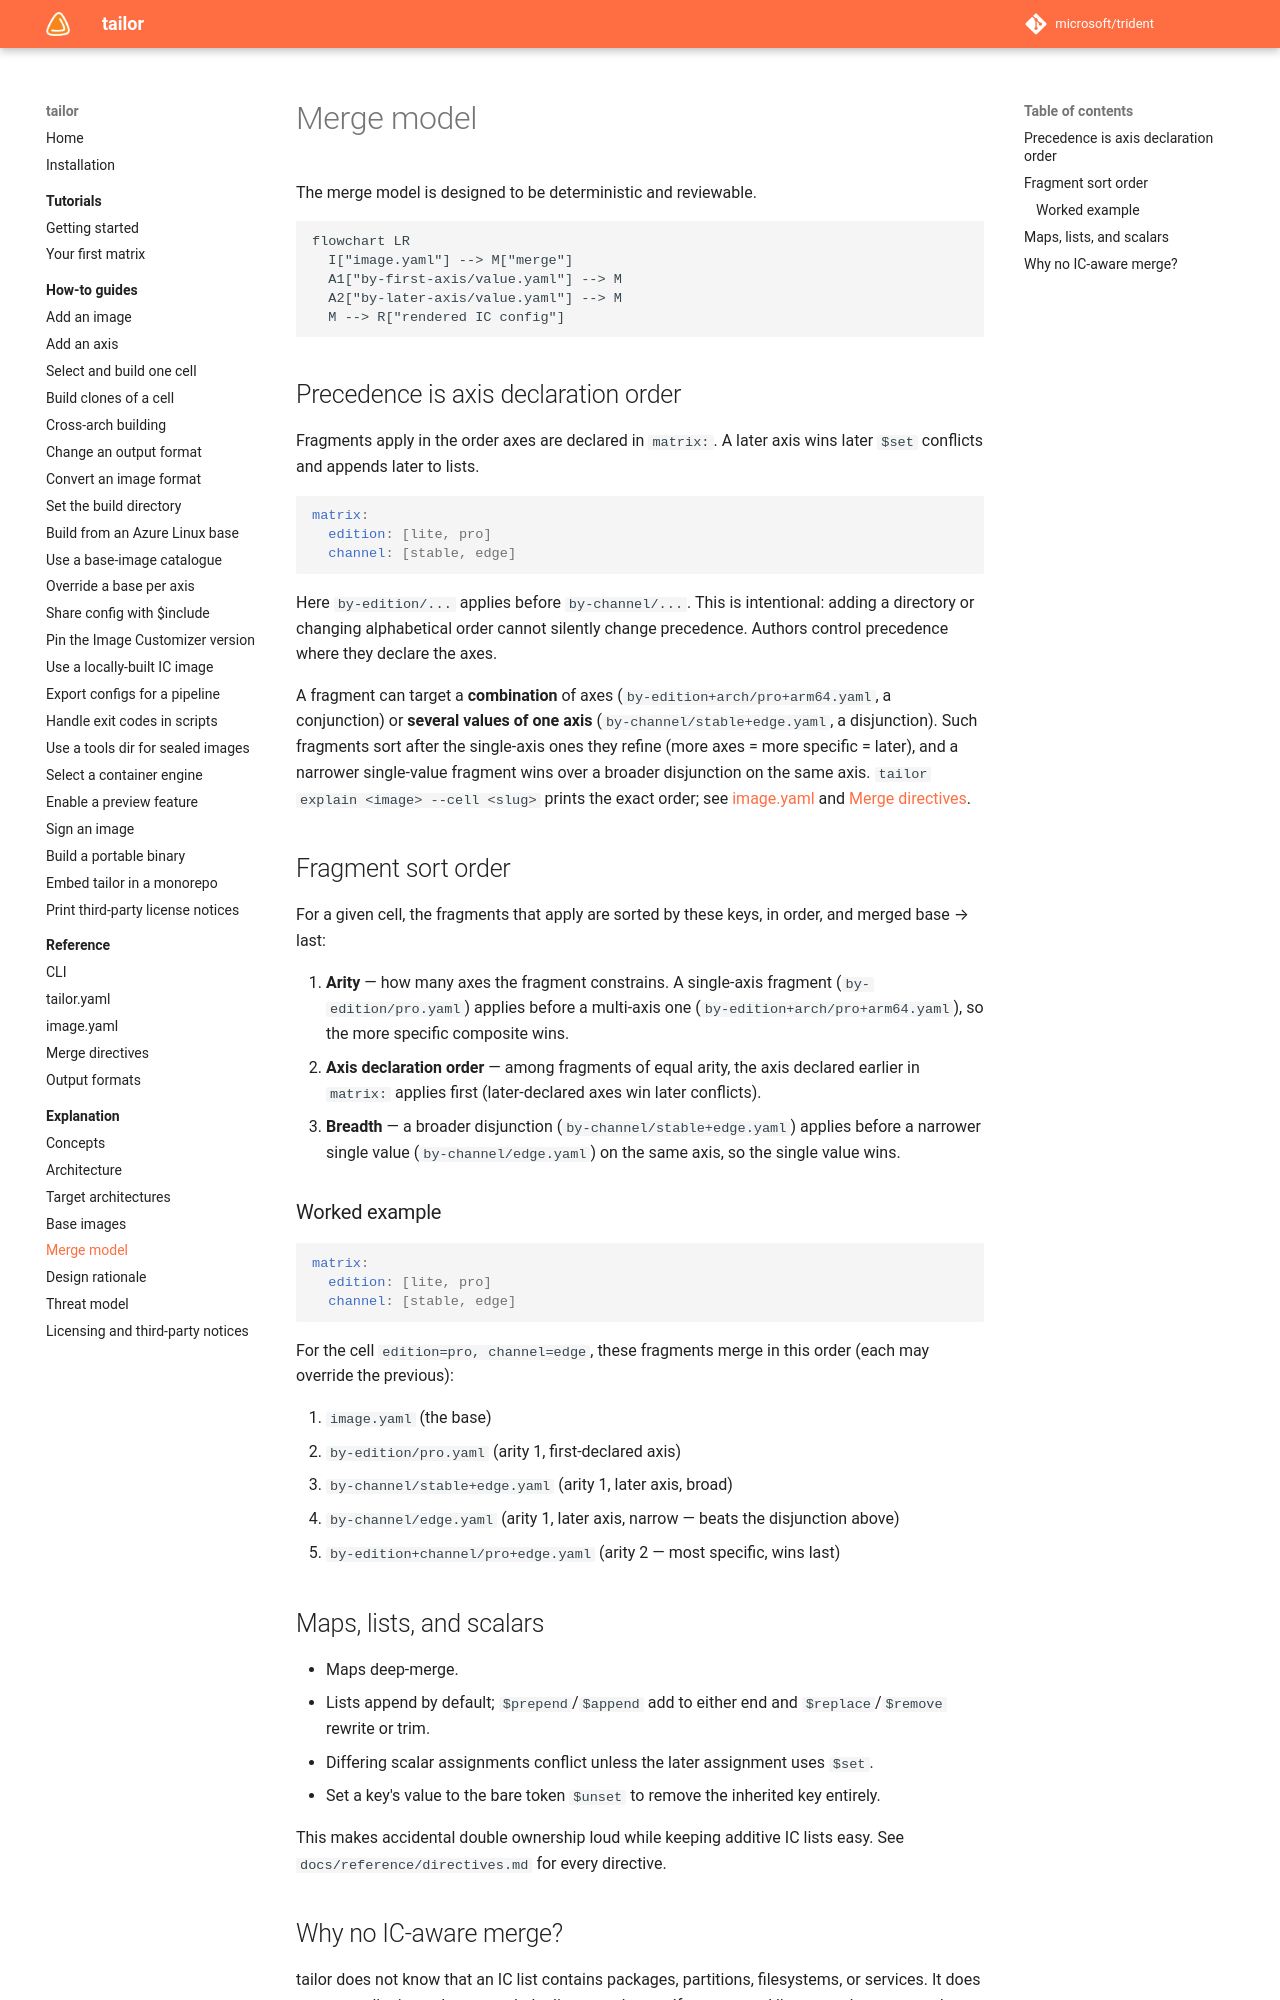

repository: frhuelsz/tailor · page: 1.3/explanation/merge-model/index.html · generator: mkdocs

# Merge model

The merge model is designed to be deterministic and reviewable.

```mermaid
flowchart LR
  I["image.yaml"] --> M["merge"]
  A1["by-first-axis/value.yaml"] --> M
  A2["by-later-axis/value.yaml"] --> M
  M --> R["rendered IC config"]
```

## Precedence is axis declaration order

Fragments apply in the order axes are declared in `matrix:`. A later axis wins later `$set` conflicts and appends later to lists.

```yaml
matrix:
  edition: [lite, pro]
  channel: [stable, edge]
```

Here `by-edition/...` applies before `by-channel/...`. This is intentional: adding a directory or changing alphabetical order cannot silently change precedence. Authors control precedence where they declare the axes.

A fragment can target a **combination** of axes (`by-edition+arch/pro+arm64.yaml`, a conjunction) or
**several values of one axis** (`by-channel/stable+edge.yaml`, a disjunction). Such fragments sort after the
single-axis ones they refine (more axes = more specific = later), and a narrower single-value fragment wins
over a broader disjunction on the same axis. `tailor explain <image> --cell <slug>` prints the exact order;
see [image.yaml](../reference/image-yaml.md) and [Merge directives](../reference/directives.md).

## Fragment sort order

For a given cell, the fragments that apply are sorted by these keys, in order, and merged base → last:

1. **Arity** — how many axes the fragment constrains. A single-axis fragment
   (`by-edition/pro.yaml`) applies before a multi-axis one (`by-edition+arch/pro+arm64.yaml`), so the
   more specific composite wins.
2. **Axis declaration order** — among fragments of equal arity, the axis declared earlier in `matrix:`
   applies first (later-declared axes win later conflicts).
3. **Breadth** — a broader disjunction (`by-channel/stable+edge.yaml`) applies before a narrower
   single value (`by-channel/edge.yaml`) on the same axis, so the single value wins.

### Worked example

```yaml
matrix:
  edition: [lite, pro]
  channel: [stable, edge]
```

For the cell `edition=pro, channel=edge`, these fragments merge in this order (each may override the
previous):

1. `image.yaml` (the base)
2. `by-edition/pro.yaml` (arity 1, first-declared axis)
3. `by-channel/stable+edge.yaml` (arity 1, later axis, broad)
4. `by-channel/edge.yaml` (arity 1, later axis, narrow — beats the disjunction above)
5. `by-edition+channel/pro+edge.yaml` (arity 2 — most specific, wins last)
